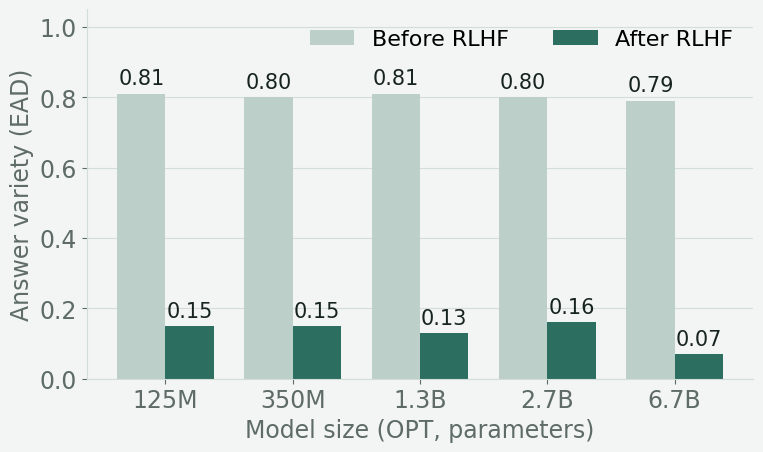
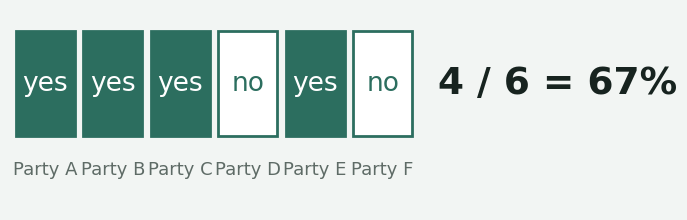

Reproduce these figures in Python, in order.
"""Charts for deck v4. Every number is from a source cited in Peter & Devlin (2025); source on the slide.
Run: ../.venv/Scripts/python charts.py  -> charts/*.png (300 dpi, deck colours)"""
from pathlib import Path
import matplotlib
matplotlib.use("Agg")
import matplotlib.pyplot as plt
from matplotlib import font_manager

OUT = Path("charts"); OUT.mkdir(exist_ok=True)
BG, INK, MUTED, ACCENT, SOFT, LINE = "#F2F5F3", "#17231F", "#5E6B66", "#2C6E5F", "#BCCFC8", "#D3DED9"
FONT = "Segoe UI" if any("Segoe UI" in f.name for f in font_manager.fontManager.ttflist) else "DejaVu Sans"
plt.rcParams.update({"font.family": FONT, "font.size": 17, "axes.edgecolor": LINE, "axes.labelcolor": MUTED,
                     "xtick.color": MUTED, "ytick.color": MUTED, "figure.facecolor": BG, "axes.facecolor": BG,
                     "savefig.facecolor": BG, "axes.spines.top": False, "axes.spines.right": False})


def save(fig, name):
    fig.savefig(OUT / f"{name}.png", dpi=300, bbox_inches="tight", pad_inches=0.15)
    plt.close(fig)


# 1. Kirk et al. 2024 (ICLR), Table 11: per-input diversity (EAD), OPT models, summarisation
sizes = ["125M", "350M", "1.3B", "2.7B", "6.7B"]
sft = [0.81, 0.80, 0.81, 0.80, 0.79]
rlhf = [0.15, 0.15, 0.13, 0.16, 0.07]
fig, ax = plt.subplots(figsize=(8.6, 4.8))
x = range(len(sizes)); w = 0.38
b1 = ax.bar([i - w / 2 for i in x], sft, w, color=SOFT, label="Before RLHF")
b2 = ax.bar([i + w / 2 for i in x], rlhf, w, color=ACCENT, label="After RLHF")
for bars in (b1, b2):
    for b in bars:
        ax.text(b.get_x() + b.get_width() / 2, b.get_height() + 0.015, f"{b.get_height():.2f}", ha="center",
                va="bottom", fontsize=15, color=INK)
ax.set_xticks(list(x)); ax.set_xticklabels(sizes)
ax.set_xlabel("Model size (OPT, parameters)")
ax.set_ylabel("Answer variety (EAD)")
ax.set_ylim(0, 1.05); ax.yaxis.grid(True, color=LINE, lw=0.8); ax.set_axisbelow(True)
ax.legend(frameon=False, loc="upper right", ncol=2, fontsize=16)
save(fig, "rlhf_diversity")

# 2. Our proposed metric (illustrative example, not data): Overton coverage of a voter-bot answer
parties = ["A", "B", "C", "D", "E", "F"]
covered = [1, 1, 1, 0, 1, 0]
fig, ax = plt.subplots(figsize=(7.8, 2.6)); ax.axis("off")
for i, (p, c) in enumerate(zip(parties, covered)):
    ax.add_patch(plt.Rectangle((i * 1.15, 0), 1.0, 1.0, color=ACCENT if c else "white", ec=ACCENT, lw=2))
    ax.text(i * 1.15 + 0.5, 0.5, "yes" if c else "no", ha="center", va="center", fontsize=19,
            color="white" if c else ACCENT)
    ax.text(i * 1.15 + 0.5, -0.32, "Party " + p, ha="center", va="center", fontsize=13, color=MUTED)
ax.text(7.2, 0.5, "4 / 6 = 67%", ha="left", va="center", fontsize=27, color=INK, weight="bold")
ax.set_xlim(-0.1, 10.2); ax.set_ylim(-0.7, 1.2)
save(fig, "overton_metric")
print("charts:", sorted(p.name for p in OUT.iterdir()))
